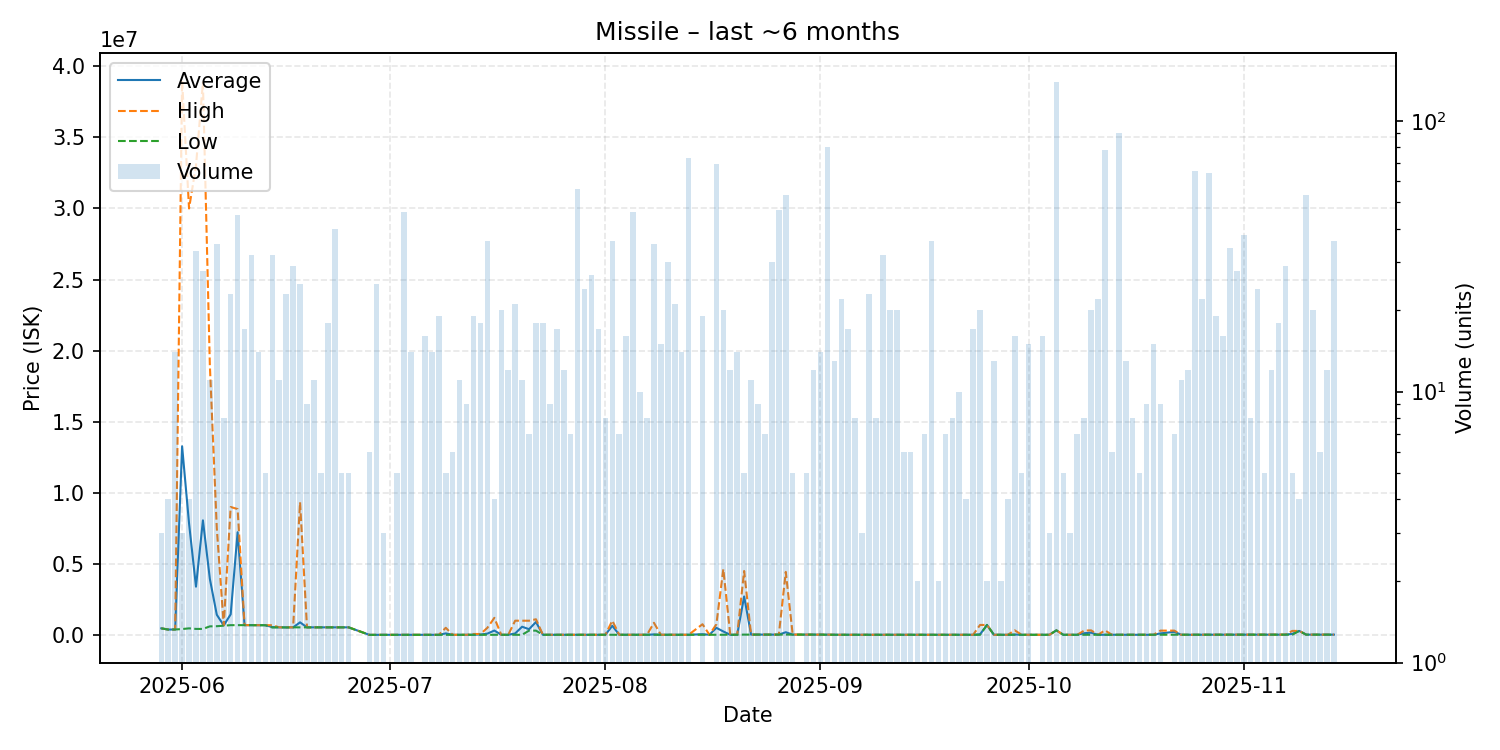

Values plotted in this chart, from the file beside it:
date, average, highest, lowest, order_count, volume
2025-05-29, 460000, 460000, 460000, 1, 3
2025-05-30, 375000, 375000, 375000, 2, 4
2025-05-31, 380000, 380000, 380000, 2, 14
2025-06-01, 13270000, 38990000, 410000, 2, 3
2025-06-02, 7845000, 30000000, 460000, 2, 4
2025-06-03, 3392764, 33000000, 420000, 7, 33
2025-06-04, 8058571, 38880000, 420000, 5, 28
2025-06-05, 3936364, 18950000, 600000, 3, 11
2025-06-06, 1415583, 7500500, 611000, 11, 35
2025-06-07, 663562, 671700, 650000, 2, 8
2025-06-08, 1448070, 8999000, 684200, 9, 23
2025-06-09, 7223593, 8853000, 685800, 9, 45
2025-06-10, 685035, 685200, 685000, 3, 17
2025-06-11, 683716, 685100, 681000, 8, 32
2025-06-12, 681000, 681000, 681000, 1, 14
2025-06-13, 680000, 680000, 680000, 1, 5
2025-06-14, 549188, 680000, 520000, 5, 32
2025-06-15, 531045, 531100, 531000, 3, 11
2025-06-16, 526957, 531000, 520000, 7, 23
2025-06-17, 530128, 530200, 530100, 4, 29
2025-06-18, 882180, 9331000, 530100, 6, 25
2025-06-19, 530256, 530300, 530200, 2, 9
2025-06-20, 530709, 530800, 530300, 2, 11
2025-06-21, 530800, 530800, 530800, 2, 5
2025-06-22, 530900, 530900, 530900, 4, 18
2025-06-23, 534402, 540100, 530600, 7, 40
2025-06-24, 530600, 530600, 530600, 1, 5
2025-06-25, 530600, 530600, 530600, 2, 5
2025-06-28, 1002, 1002, 1002, 2, 6
2025-06-29, 4280, 5555, 1002, 6, 25
2025-06-30, 6000, 6000, 6000, 1, 3
2025-07-02, 6000, 6000, 6000, 2, 5
2025-07-03, 6100, 6100, 6100, 6, 46
2025-07-04, 6100, 6100, 6100, 4, 14
2025-07-06, 6100, 6100, 6100, 3, 16
2025-07-07, 6100, 6100, 6100, 4, 14
2025-07-08, 6102, 6102, 6102, 2, 19
2025-07-09, 104882, 500000, 6102, 4, 5
2025-07-10, 6105, 6105, 6105, 1, 6
2025-07-11, 6106, 6106, 6105, 3, 11
2025-07-12, 6500, 6501, 6500, 3, 9
2025-07-13, 15445, 63000, 6528, 4, 19
2025-07-14, 25356, 63000, 6534, 4, 18
2025-07-15, 89895, 500000, 6534, 6, 36
2025-07-16, 305002, 1199000, 7003, 2, 4
2025-07-17, 7371, 7378, 7367, 4, 20
2025-07-18, 7367, 7367, 7367, 3, 12
2025-07-19, 101751, 998400, 7367, 2, 21
2025-07-20, 574464, 998250, 7401, 4, 11
2025-07-21, 399571, 997000, 300000, 3, 7
2025-07-22, 904811, 1098750, 300000, 8, 18
2025-07-23, 7510, 7510, 7510, 4, 18
2025-07-24, 7510, 7510, 7510, 2, 9
2025-07-25, 7510, 7510, 7510, 2, 17
2025-07-26, 7510, 7510, 7510, 3, 12
2025-07-27, 7510, 7510, 7510, 2, 7
2025-07-28, 7507, 7510, 7500, 7, 56
2025-07-29, 7500, 7500, 7500, 4, 24
2025-07-30, 7537, 8000, 7500, 3, 27
2025-07-31, 8000, 8001, 8000, 3, 17
... 102 more rows
